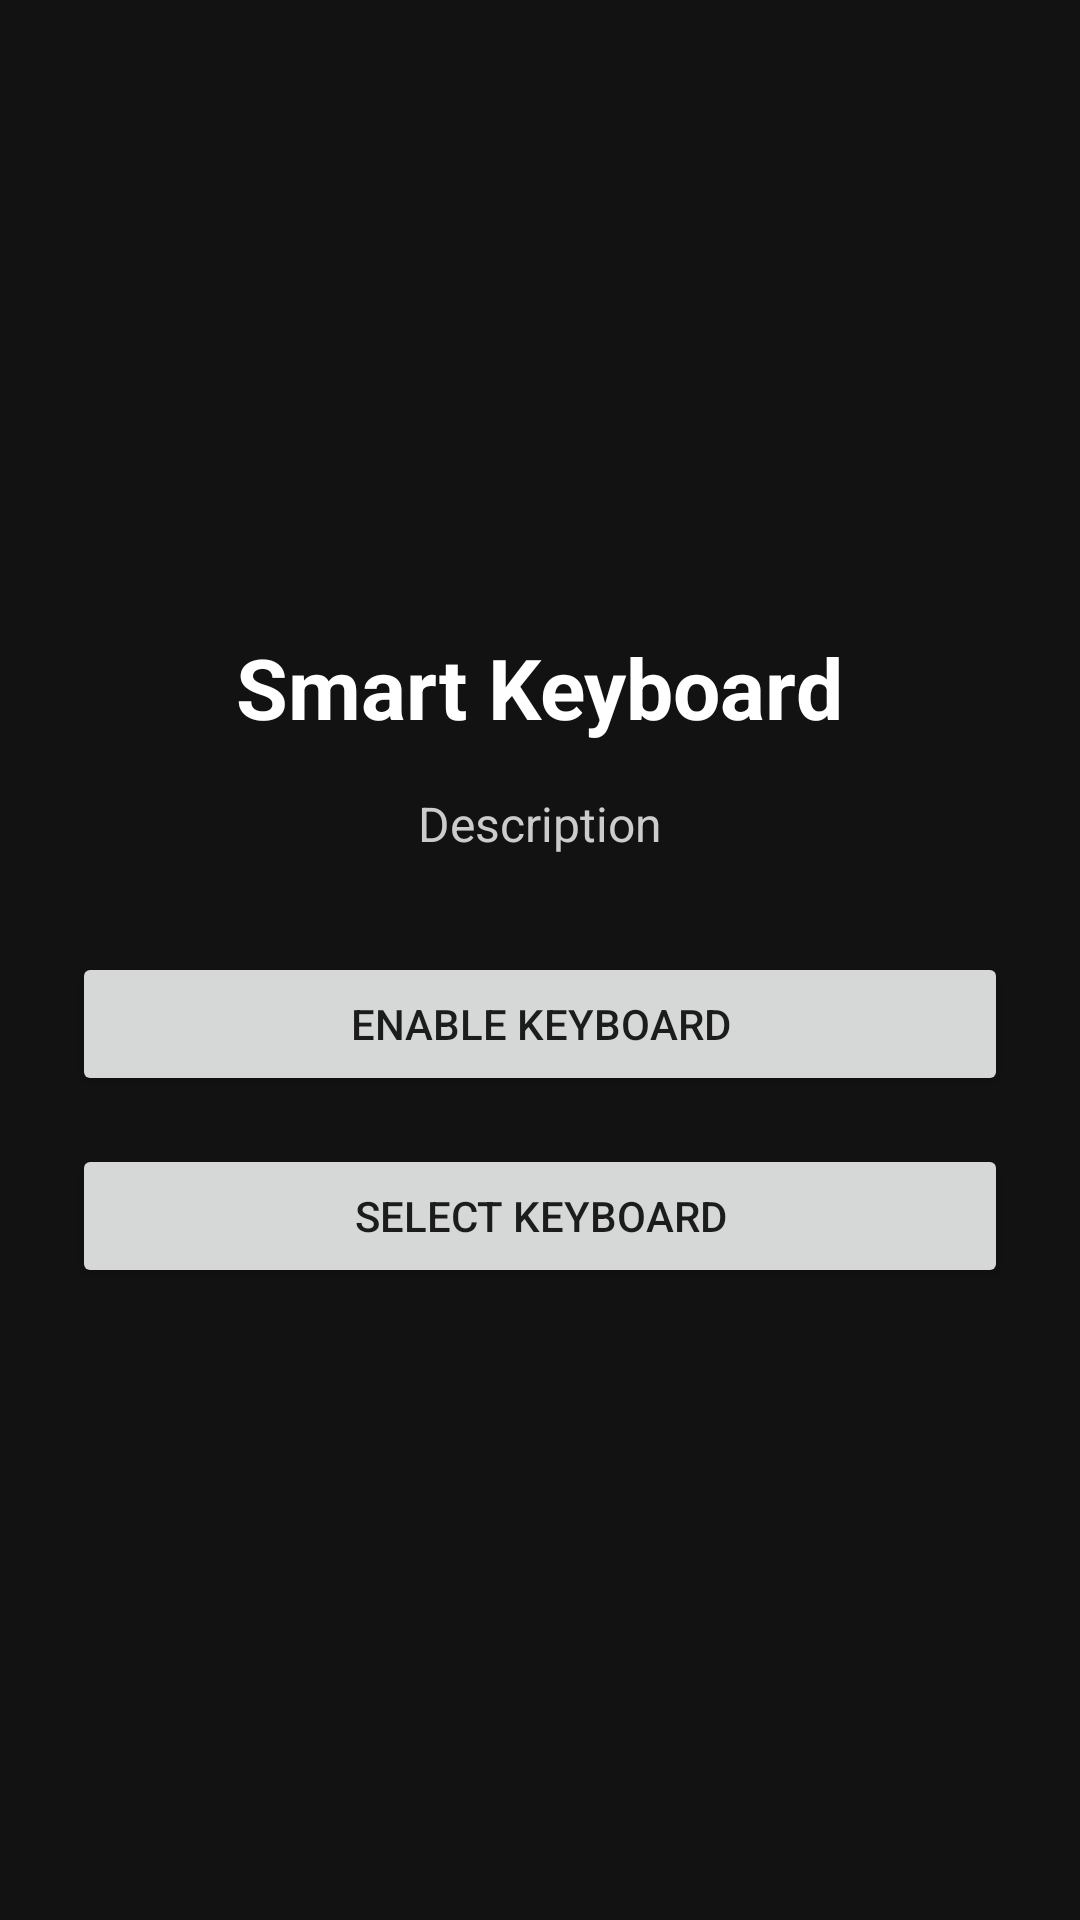

Android layout source for this screen:
<!-- AndroidManifest.xml: activity theme Theme.SmartKeyboard -->
<!-- res/layout/activity_main.xml -->
<?xml version="1.0" encoding="utf-8"?>
<LinearLayout
    xmlns:android="http://schemas.android.com/apk/res/android"
    android:layout_width="match_parent"
    android:layout_height="match_parent"
    android:orientation="vertical"
    android:padding="24dp"
    android:gravity="center"
    android:background="#121212">

    <TextView
        android:id="@+id/titleText"
        android:layout_width="wrap_content"
        android:layout_height="wrap_content"
        android:text="Smart Keyboard"
        android:textSize="28sp"
        android:textStyle="bold"
        android:textColor="#FFFFFF"
        android:layout_marginBottom="16dp"/>

    <TextView
        android:id="@+id/descriptionText"
        android:layout_width="wrap_content"
        android:layout_height="wrap_content"
        android:text="Description"
        android:textSize="16sp"
        android:textColor="#CCCCCC"
        android:gravity="center"
        android:layout_marginBottom="32dp"/>

    <Button
        android:id="@+id/enableKeyboardBtn"
        android:layout_width="match_parent"
        android:layout_height="wrap_content"
        android:text="Enable Keyboard"
        android:layout_marginBottom="16dp"/>

    <Button
        android:id="@+id/selectKeyboardBtn"
        android:layout_width="match_parent"
        android:layout_height="wrap_content"
        android:text="Select Keyboard"/>

</LinearLayout>
<!-- resources referenced by this layout -->
<resources>
  <style name="Theme.SmartKeyboard" parent="android:Theme.Material.Light.NoActionBar" />
</resources>
